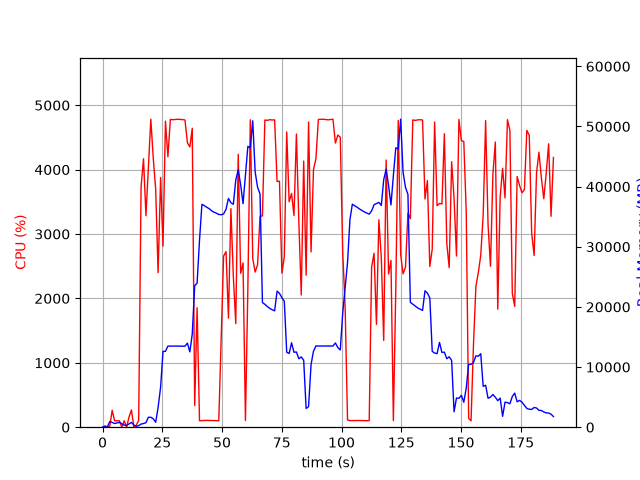

The table this chart was drawn from, first rows:
elapsed_time, nproc, cpu, mem_real, mem_virtual
3.5762786865234375e-05, 1, 0.0, 6.035, 25933
1.006, 2, 22.9, 54.28, 237.9
2.014, 2, 2.0, 59.61, 242.9
3.022, 5, 12.9, 930, 10099
4.03, 5, 262.9, 795.3, 7703
5.039, 3, 100.2, 613.6, 5101
6.047, 3, 99.2, 716.3, 5197
7.055, 3, 100.3, 801.6, 5309
8.062, 5, 2.0, 580.2, 12693
9.069, 3, 100.2, 349.7, 4731
10.08, 3, 2.0, 293.2, 4687
11.09, 4, 159.7, 551.4, 8881
12.09, 6, 268.0, 792.7, 12676
13.1, 5, 2.0, 364.4, 8579
14.11, 1, 31.7, 137.9, 1012
15.12, 1, 104.1, 257.8, 29282
16.13, 1, 3734, 520.2, 29310
17.14, 1, 4169, 607.6, 29340
18.16, 1, 3284, 754.3, 29924
19.18, 1, 4027, 1652, 31204
20.2, 1, 4783, 1652, 31204
21.22, 1, 4177, 1404, 32748
22.24, 1, 3695, 816.5, 33772
23.25, 1, 2400, 3295, 35084
24.3, 1, 3877, 6651, 40214
25.31, 1, 2811, 12610, 54064
26.33, 1, 4752, 12610, 54064
27.35, 1, 4201, 13486, 54064
28.37, 1, 4780, 13486, 54064
29.39, 1, 4775, 13486, 54064
30.41, 1, 4780, 13486, 54064
31.43, 1, 4782, 13486, 54064
32.45, 1, 4779, 13486, 54064
33.47, 1, 4778, 13466, 54064
34.49, 1, 4771, 13466, 54064
35.51, 1, 4417, 13980, 54064
36.53, 1, 4353, 12521, 54064
37.54, 1, 4643, 15481, 59488
38.56, 1, 336.9, 23524, 69768
39.57, 1, 1856, 23955, 90248
40.58, 1, 100.2, 31097, 90248
41.59, 1, 102.2, 37059, 90248
42.6, 1, 103.2, 36833, 90248
43.6, 1, 106.3, 36564, 90248
44.61, 1, 104.2, 36338, 90248
45.62, 1, 104.2, 36002, 90248
46.62, 1, 102.2, 35745, 90248
47.63, 1, 101.3, 35586, 90248
48.64, 1, 101.3, 35366, 90248
49.65, 1, 1381, 35324, 90248
50.66, 1, 2658, 35449, 90248
51.67, 1, 2727, 36229, 90248
52.68, 1, 1694, 38042, 90248
53.71, 1, 3395, 37322, 90248
54.74, 1, 2330, 37062, 114824
55.75, 1, 1608, 41103, 114824
56.78, 1, 4238, 42799, 114824
57.79, 1, 2391, 40341, 114824
58.79, 1, 2550, 37163, 114824
59.8, 1, 103.0, 42029, 114824
... 127 more rows
